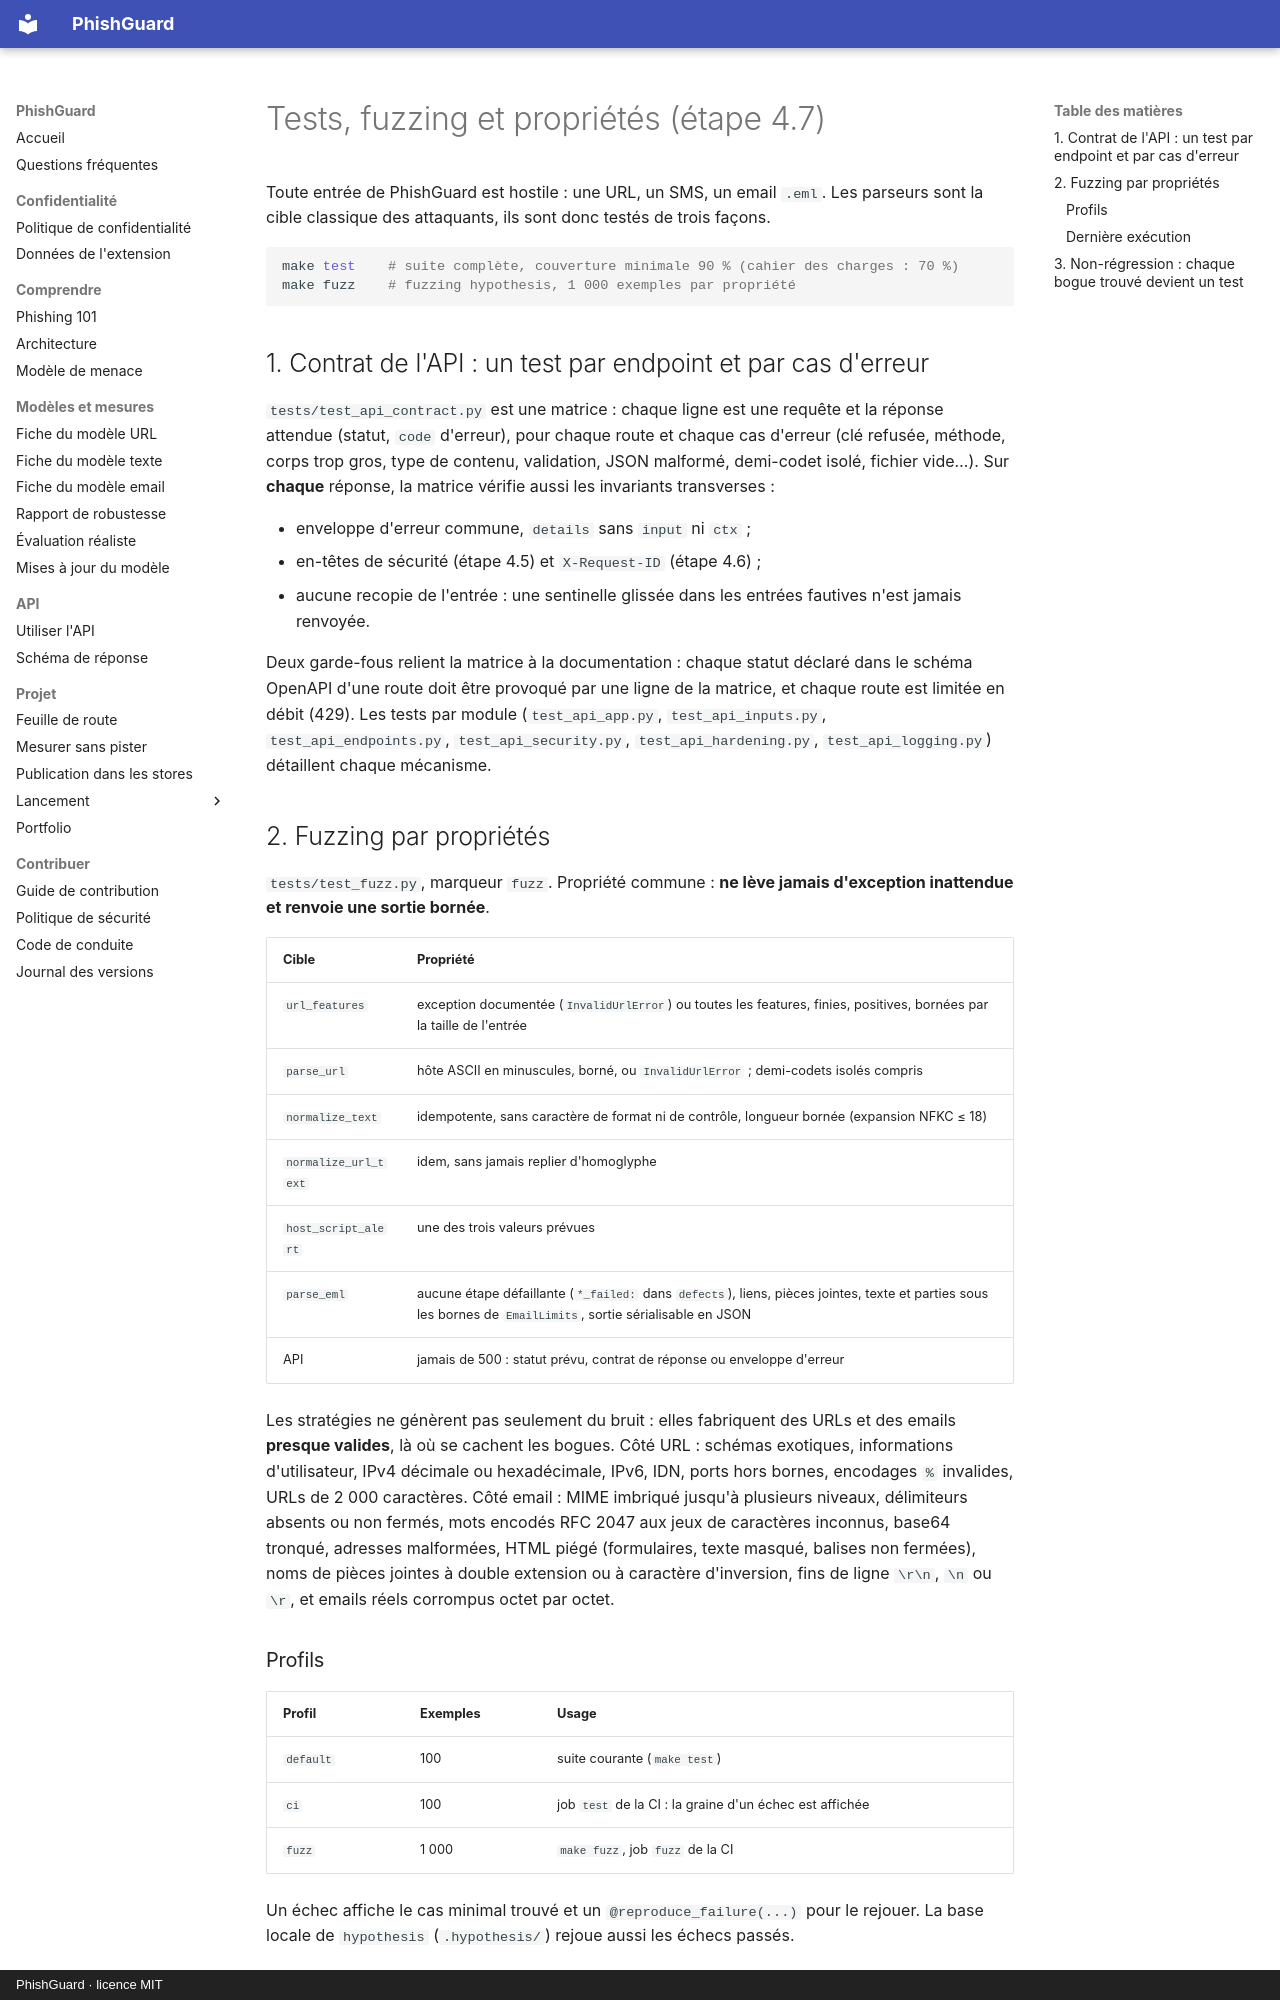

repository: arixstoo/PhishGuard · page: testing/index.html · generator: mkdocs · copyright: PhishGuard · licence MIT

# Tests, fuzzing et propriétés (étape 4.7)

Toute entrée de PhishGuard est hostile : une URL, un SMS, un email `.eml`. Les parseurs
sont la cible classique des attaquants, ils sont donc testés de trois façons.

```bash
make test    # suite complète, couverture minimale 90 % (cahier des charges : 70 %)
make fuzz    # fuzzing hypothesis, 1 000 exemples par propriété
```

## 1. Contrat de l'API : un test par endpoint et par cas d'erreur

`tests/test_api_contract.py` est une matrice : chaque ligne est une requête et la réponse
attendue (statut, `code` d'erreur), pour chaque route et chaque cas d'erreur (clé
refusée, méthode, corps trop gros, type de contenu, validation, JSON malformé,
demi-codet isolé, fichier vide…). Sur **chaque** réponse, la matrice vérifie aussi les
invariants transverses :

- enveloppe d'erreur commune, `details` sans `input` ni `ctx` ;
- en-têtes de sécurité (étape 4.5) et `X-Request-ID` (étape 4.6) ;
- aucune recopie de l'entrée : une sentinelle glissée dans les entrées fautives n'est
  jamais renvoyée.

Deux garde-fous relient la matrice à la documentation : chaque statut déclaré dans le
schéma OpenAPI d'une route doit être provoqué par une ligne de la matrice, et chaque
route est limitée en débit (429). Les tests par module (`test_api_app.py`,
`test_api_inputs.py`, `test_api_endpoints.py`, `test_api_security.py`,
`test_api_hardening.py`, `test_api_logging.py`) détaillent chaque mécanisme.

## 2. Fuzzing par propriétés

`tests/test_fuzz.py`, marqueur `fuzz`. Propriété commune : **ne lève jamais d'exception
inattendue et renvoie une sortie bornée**.

| Cible | Propriété |
|---|---|
| `url_features` | exception documentée (`InvalidUrlError`) ou toutes les features, finies, positives, bornées par la taille de l'entrée |
| `parse_url` | hôte ASCII en minuscules, borné, ou `InvalidUrlError` ; demi-codets isolés compris |
| `normalize_text` | idempotente, sans caractère de format ni de contrôle, longueur bornée (expansion NFKC ≤ 18) |
| `normalize_url_text` | idem, sans jamais replier d'homoglyphe |
| `host_script_alert` | une des trois valeurs prévues |
| `parse_eml` | aucune étape défaillante (`*_failed:` dans `defects`), liens, pièces jointes, texte et parties sous les bornes de `EmailLimits`, sortie sérialisable en JSON |
| API | jamais de 500 : statut prévu, contrat de réponse ou enveloppe d'erreur |

Les stratégies ne génèrent pas seulement du bruit : elles fabriquent des URLs et des
emails **presque valides**, là où se cachent les bogues. Côté URL : schémas exotiques,
informations d'utilisateur, IPv4 décimale ou hexadécimale, IPv6, IDN, ports hors bornes,
encodages `%` invalides, URLs de 2 000 caractères. Côté email : MIME imbriqué jusqu'à
plusieurs niveaux, délimiteurs absents ou non fermés, mots encodés RFC 2047 aux jeux de
caractères inconnus, base64 tronqué, adresses malformées, HTML piégé (formulaires,
texte masqué, balises non fermées), noms de pièces jointes à double extension ou à
caractère d'inversion, fins de ligne `\r\n`, `\n` ou `\r`, et emails réels corrompus
octet par octet.

### Profils

| Profil | Exemples | Usage |
|---|---|---|
| `default` | 100 | suite courante (`make test`) |
| `ci` | 100 | job `test` de la CI : la graine d'un échec est affichée |
| `fuzz` | 1 000 | `make fuzz`, job `fuzz` de la CI |

Un échec affiche le cas minimal trouvé et un `@reproduce_failure(...)` pour le rejouer.
La base locale de `hypothesis` (`.hypothesis/`) rejoue aussi les échecs passés.

### Dernière exécution

15 propriétés × 1 000 exemples, sans échec (`make fuzz`, environ 4 minutes).
